Labelled photos from "16kImages", an image-classification folder in oscleong/molecular_imaging_repository. The possible labels are: inversion symmetry false, inversion symmetry true.

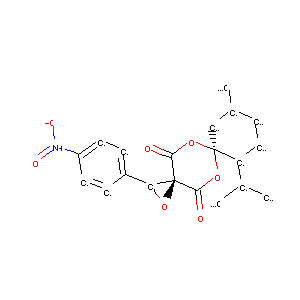
Label: inversion symmetry false

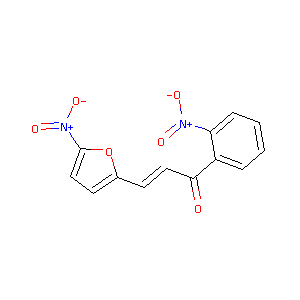
Label: inversion symmetry true

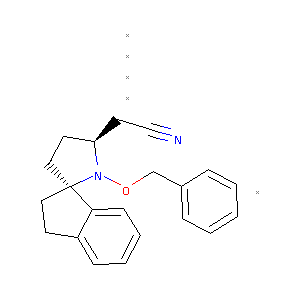
Label: inversion symmetry true

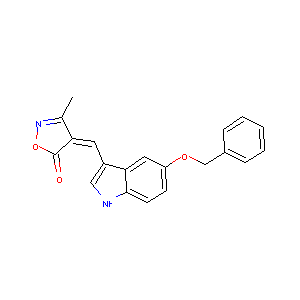
Label: inversion symmetry false

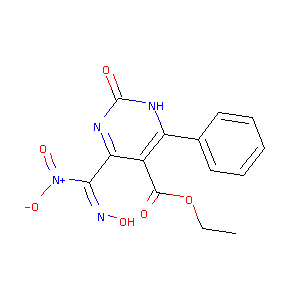
Label: inversion symmetry true

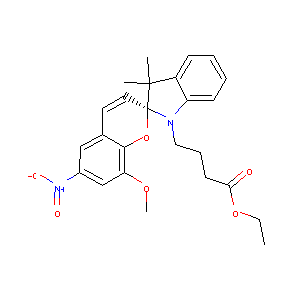
Label: inversion symmetry false
